The GitHub repository yetaoyu/Genomic-pan-cancer-classification contains a labelled image folder "dataset" with 35 categories: ACC, BLCA, BRCA, CESC, CHOL, COAD, coadread, DLBC, ESCA, GBM, gbmlgg, HNSC, KICH, pan-kidney carcinoma, KIRC, KIRP, LAML, LGG, LIHC, LUAD, LUSC, PAAD, PCPG, PRAD, READ, SARC, SKCM, STAD, STES, TGCT, THCA, THYM, UCEC, UCS, UVM. Examples follow, each with its label.

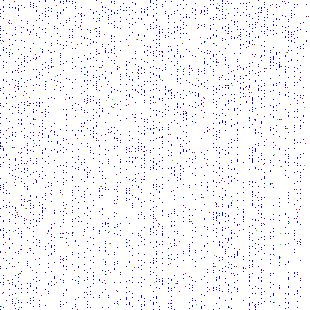
Label: TGCT

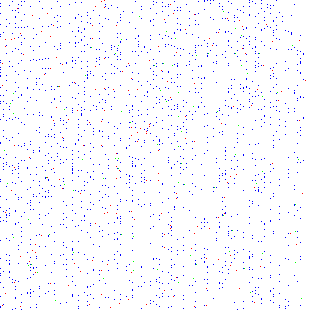
Label: KIRC

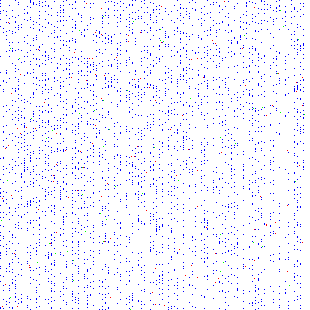
Label: READ

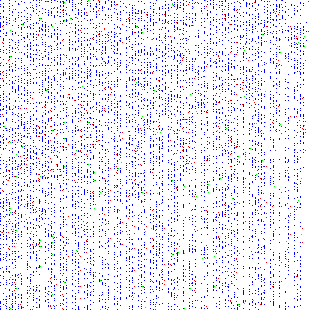
Label: STES

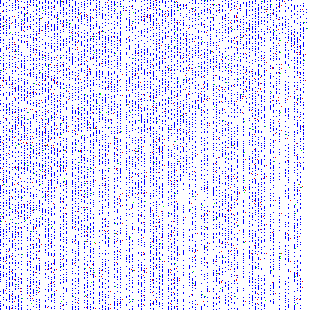
Label: HNSC

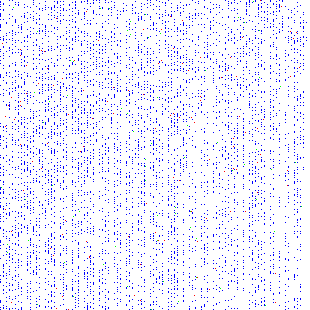
Label: COAD
